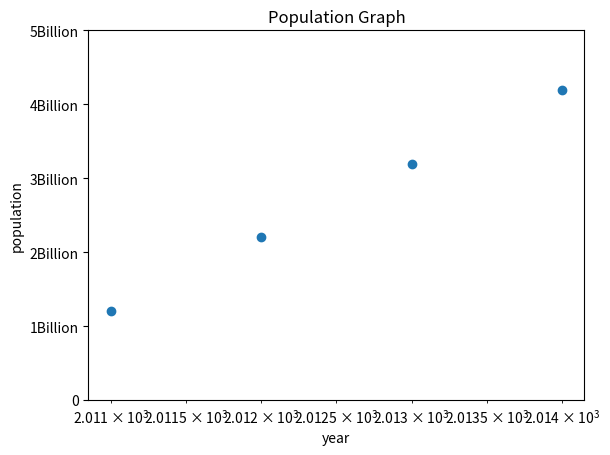

This chart was generated by the following Python code:
import matplotlib.pyplot as plt
year=[2011,2012,2013,2014]
popn=[1.2,2.2,3.2,4.2]
plt.scatter(year,popn)
plt.xscale('log')
plt.xlabel("year")
plt.ylabel("population")

plt.title("Population Graph")
plt.yticks([0,1,2,3,4,5],['0','1Billion','2Billion','3Billion','4Billion','5Billion'])

plt.show()
